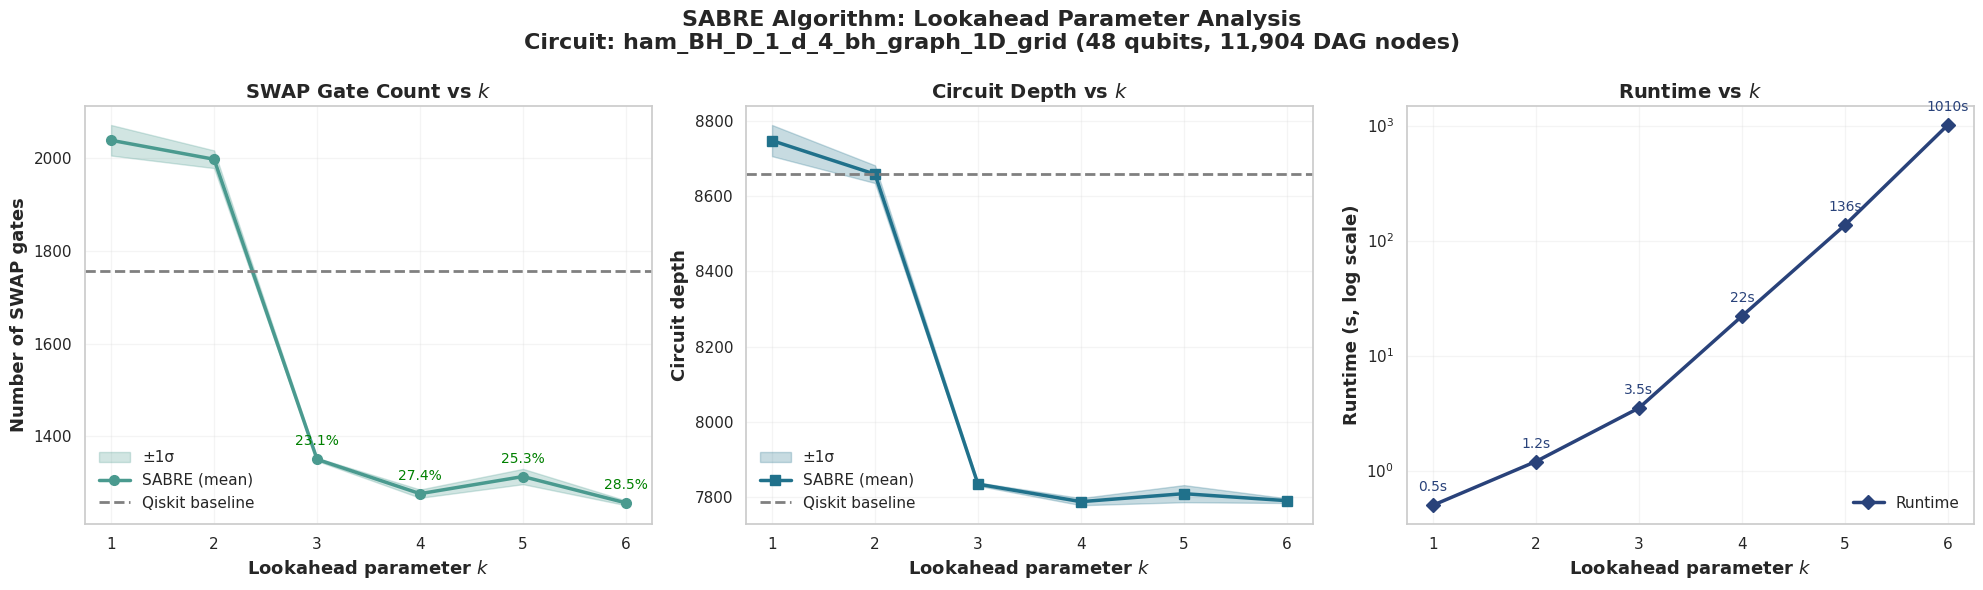

Recreate this plot in Python.
import numpy as np
import matplotlib.pyplot as plt
from matplotlib.patches import Rectangle
import seaborn as sns

# Set the style and color palette to match plot_swaps.py
sns.set_theme(style='whitegrid')
palette = sns.color_palette("crest", n_colors=10)
sns.set_palette(palette)

# Data from your SABRE implementation
k_values = [1, 2, 3, 4, 5, 6]

# Swap counts for each k value (10 runs each)
swaps_data = {
    1: [2018.0, 2085.0, 2092.0, 1973.0, 2053.0, 2017.0, 2025.0, 2037.0, 2037.0, 2055.0],
    2: [1990.0, 2008.0, 2022.0, 2004.0, 2016.0, 1948.0, 2000.0, 1998.0, 1994.0, 2002.0],
    3: [1348.0, 1345.0, 1348.0, 1348.0, 1355.0, 1351.0, 1355.0, 1349.0, 1349.0, 1355.0],
    4: [1265.0, 1273.0, 1274.0, 1266.0, 1266.0, 1282.0, 1294.0, 1278.0, 1286.0, 1278.0],
    5: [1310.0, 1300.0, 1340.0, 1335.0, 1310.0, 1310.0, 1325.0, 1300.0, 1320.0, 1282.0],
    6: [1257.0, 1257.0, 1262.0, 1262.0, 1251.0, 1251.0, 1264.0, 1254.0, 1257.0, 1248.0],
}

# Depth data for each k value
depth_data = {
    1: [8730.0, 8797.0, 8823.0, 8663.0, 8761.0, 8719.0, 8726.0, 8754.0, 8753.0, 8757.0],
    2: [8650.0, 8662.0, 8694.0, 8661.0, 8686.0, 8601.0, 8666.0, 8650.0, 8659.0, 8660.0],
    3: [7831.0, 7827.0, 7832.0, 7834.0, 7838.0, 7834.0, 7836.0, 7832.0, 7832.0, 7844.0],
    4: [7783.0, 7795.0, 7792.0, 7786.0, 7764.0, 7785.0, 7803.0, 7790.0, 7787.0, 7788.0],
    5: [7808.0, 7800.0, 7845.0, 7832.0, 7807.0, 7808.0, 7803.0, 7806.0, 7823.0, 7754.0],
    6: [7793.0, 7796.0, 7797.0, 7788.0, 7796.0, 7787.0, 7784.0, 7796.0, 7779.0, 7783.0],
}

# Runtime data
runtime_data = [0.5, 1.2, 3.5, 22, 136, 1010]

# Qiskit baseline (constant across all k values)
qiskit_swaps = 1757.0
qiskit_depth_avg = np.mean([8665.0, 8661.0, 8661.0, 8663.0, 8665.0, 8655.0, 8663.0, 8659.0, 8653.0, 8655.0])

# Calculate statistics
swaps_means = [np.mean(swaps_data[k]) for k in k_values]
swaps_stds = [np.std(swaps_data[k]) for k in k_values]
depth_means = [np.mean(depth_data[k]) for k in k_values]
depth_stds = [np.std(depth_data[k]) for k in k_values]

# Create the figure with subplots (landscape, professional look)
fig, axs = plt.subplots(1, 3, figsize=(20, 6), constrained_layout=True)

# Subplot 1: Swaps vs k with variance tunnel
ax1 = axs[0]
ax1.fill_between(
    k_values,
    np.array(swaps_means) - np.array(swaps_stds),
    np.array(swaps_means) + np.array(swaps_stds),
    alpha=0.25, color=palette[3], label='±1σ'
)
ax1.plot(k_values, swaps_means, 'o-', linewidth=2.5, markersize=7,
         color=palette[3], label='SABRE (mean)')
ax1.axhline(y=qiskit_swaps, color='gray', linestyle='--', linewidth=2,
            label='Qiskit baseline')
ax1.set_xlabel('Lookahead parameter $k$', fontsize=13, fontweight='bold')
ax1.set_ylabel('Number of SWAP gates', fontsize=13, fontweight='bold')
ax1.set_title('SWAP Gate Count vs $k$', fontsize=14, fontweight='bold')
ax1.legend(fontsize=11, loc='lower left', frameon=False)
ax1.set_xticks(k_values)
ax1.tick_params(axis='both', which='major', labelsize=11)
ax1.grid(True, alpha=0.2)

for k, mean_swaps in zip(k_values, swaps_means):
    improvement = ((qiskit_swaps - mean_swaps) / qiskit_swaps) * 100
    if improvement > 0:
        ax1.annotate(f'{improvement:.1f}%', (k, mean_swaps),
                     xytext=(0, 10), textcoords='offset points',
                     fontsize=10, ha='center', color='green')

# Subplot 2: Circuit Depth vs k with variance tunnel
ax2 = axs[1]
ax2.fill_between(
    k_values,
    np.array(depth_means) - np.array(depth_stds),
    np.array(depth_means) + np.array(depth_stds),
    alpha=0.25, color=palette[6], label='±1σ'
)
ax2.plot(k_values, depth_means, 's-', linewidth=2.5, markersize=7,
         color=palette[6], label='SABRE (mean)')
ax2.axhline(y=qiskit_depth_avg, color='gray', linestyle='--', linewidth=2,
            label='Qiskit baseline')
ax2.set_xlabel('Lookahead parameter $k$', fontsize=13, fontweight='bold')
ax2.set_ylabel('Circuit depth', fontsize=13, fontweight='bold')
ax2.set_title('Circuit Depth vs $k$', fontsize=14, fontweight='bold')
ax2.legend(fontsize=11, loc='lower left', frameon=False)
ax2.set_xticks(k_values)
ax2.tick_params(axis='both', which='major', labelsize=11)
ax2.grid(True, alpha=0.2)

# Subplot 3: Runtime vs k (log scale)
ax3 = axs[2]
ax3.semilogy(k_values, runtime_data, 'D-', linewidth=2.5, markersize=7,
             color=palette[9], label='Runtime')
ax3.set_xlabel('Lookahead parameter $k$', fontsize=13, fontweight='bold')
ax3.set_ylabel('Runtime (s, log scale)', fontsize=13, fontweight='bold')
ax3.set_title('Runtime vs $k$', fontsize=14, fontweight='bold')
ax3.legend(fontsize=11, loc='lower right', frameon=False)
ax3.set_xticks(k_values)
ax3.tick_params(axis='both', which='major', labelsize=11)
ax3.grid(True, alpha=0.2)

for k, runtime in zip(k_values, runtime_data):
    ax3.annotate(f'{runtime}s', (k, runtime),
                 xytext=(0, 10), textcoords='offset points',
                 fontsize=10, ha='center', color=palette[9])

plt.tight_layout()
plt.subplots_adjust(top=0.82)

fig.suptitle(
    'SABRE Algorithm: Lookahead Parameter Analysis\n'
    'Circuit: ham_BH_D_1_d_4_bh_graph_1D_grid (48 qubits, 11,904 DAG nodes)',
    fontsize=16, fontweight='bold'
)

plt.show()
# Optional: Save the figure
# fig.savefig('sabre_analysis.png', dpi=300, bbox_inches='tight', facecolor='white')
# fig.savefig('sabre_analysis.pdf', bbox_inches='tight', facecolor='white')